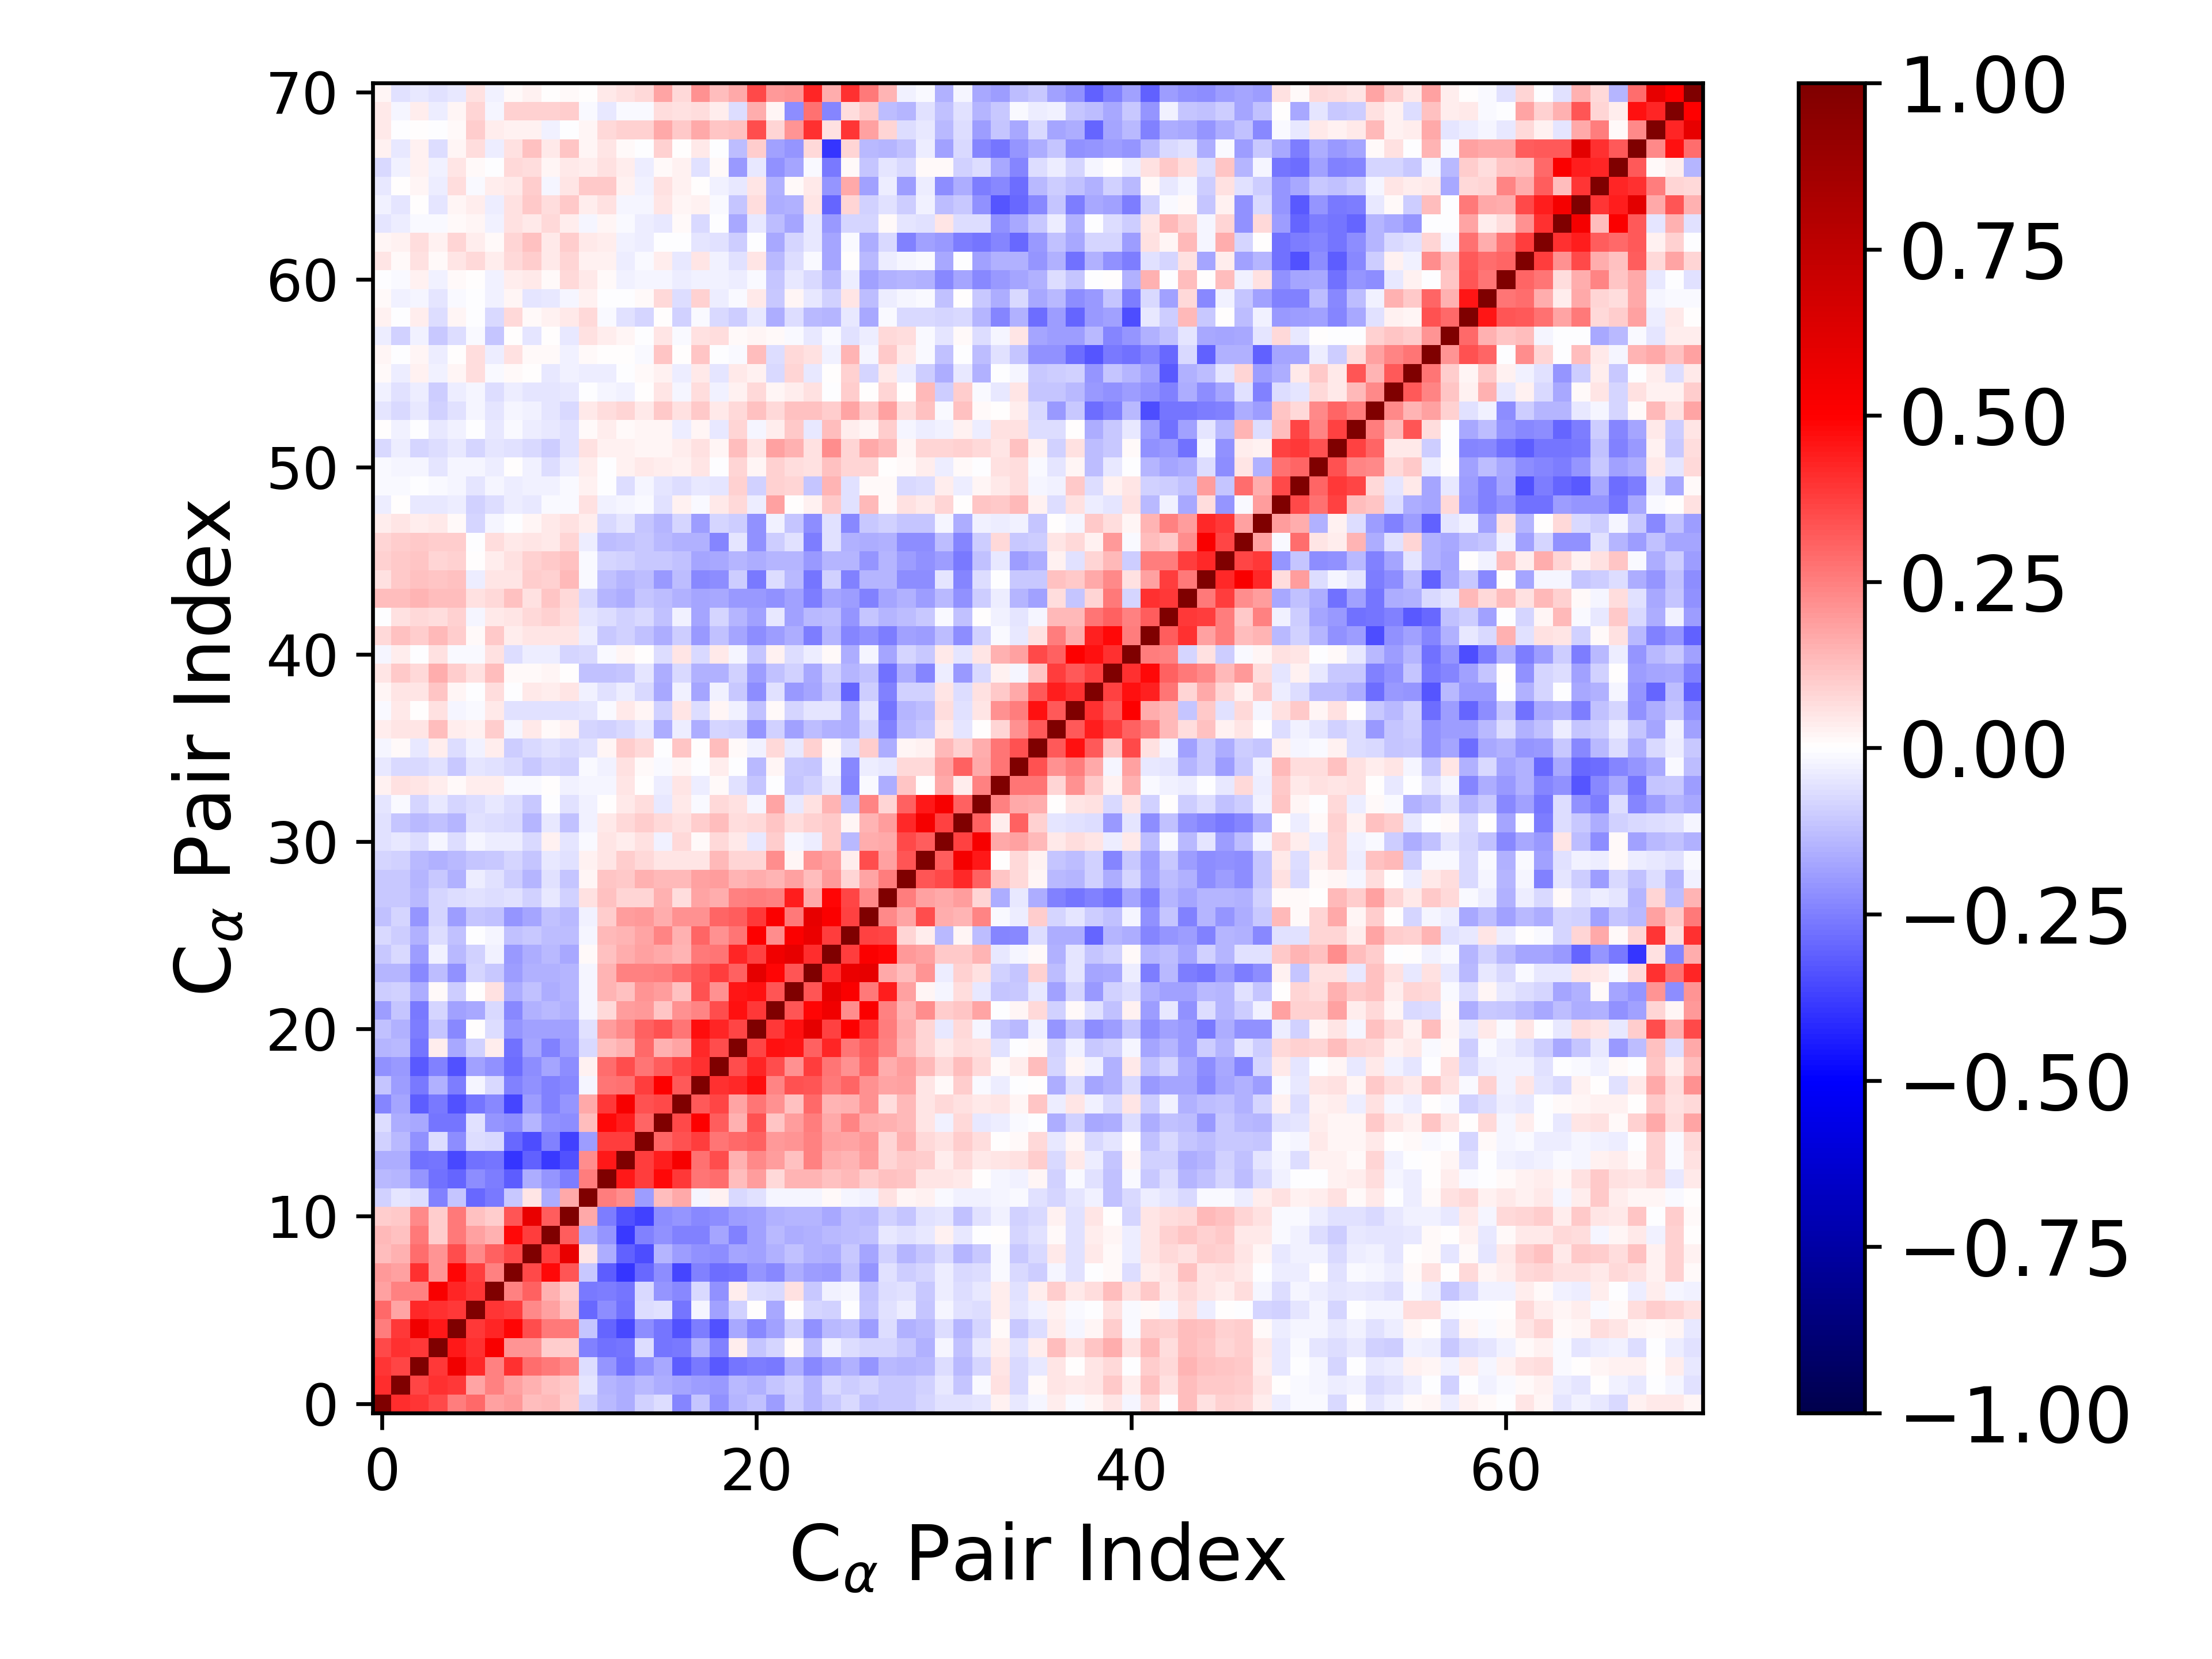

Values plotted in this chart, from the file beside it:
1.000000000000000000e+00, 4.097819693922847284e-01, 3.968388392950271681e-01, 3.549185576627567063e-01, 2.514673449066496813e-01, 2.920515884311787880e-01, 1.811073137926418331e-01, 2.004690198189593431e-01, 1.266920919343157426e-01, 1.355568675772036991e-01, 9.909400649766525460e-02, -8.600340847086158924e-02, -1.388939278719309167e-01, -1.579805541567065874e-01, -8.856262130449751857e-02, -6.835994325077494882e-02, -2.383477746288807375e-01, -1.103285364893190901e-01, -2.137255352355704463e-01, -1.434560682752449856e-01, -1.242421206249615245e-01, -1.923299015728411610e-01, -9.589959561601743565e-02, -1.469668146131256625e-01
4.097819693922847284e-01, 1.000000000000000000e+00, 3.633651639730747229e-01, 4.061370493391481817e-01, 3.864821258135848203e-01, 1.744521445391670755e-01, 2.459883016797723976e-01, 1.824692695938870957e-01, 1.547852716568584308e-01, 1.214707778991314102e-01, 1.066185220851202653e-01, -4.927286360796339498e-02, -1.425854690320858265e-01, -1.576495142782479708e-01, -1.342319458306411029e-01, -1.611188384845130828e-01, -1.741287080438959634e-01, -1.902172710495981245e-01, -1.959983827186993210e-01, -1.377711179934557328e-01, -1.543146580258250578e-01, -1.108613581931321562e-01, -8.890691961332317095e-02, -1.409020910191318421e-01
3.968388392950271681e-01, 3.633651639730747229e-01, 1.000000000000000000e+00, 3.886229672259819412e-01, 5.512610569499485358e-01, 4.154371226227094316e-01, 2.470344423620164376e-01, 4.030945662484222702e-01, 2.885390240619280511e-01, 2.586210912252971950e-01, 2.323240327671019234e-01, -6.838324671567021229e-02, -2.045887501012319254e-01, -2.779399593556568515e-01, -2.110931547834980770e-01, -1.663964216948908559e-01, -3.131772327246294951e-01, -2.646497502135172208e-01, -3.279724161879192246e-01, -2.669926686606239885e-01, -2.533914623867405402e-01, -2.596122167092321797e-01, -1.631711649911938566e-01, -2.318137938867435854e-01
3.549185576627567063e-01, 4.061370493391481817e-01, 3.886229672259819412e-01, 1.000000000000000000e+00, 4.476413162773526522e-01, 4.028134231885077687e-01, 5.168295336516746108e-01, 2.032289855625509234e-01, 2.095117766647437707e-01, 9.710339712440663185e-02, 9.547678421905973767e-02, -2.493449422839787710e-01, -2.793182904346625528e-01, -2.713325828010910157e-01, -6.987390665156462122e-02, -2.732183952147300698e-01, -2.606322608238481053e-01, -1.524959433126882313e-01, -2.447497457727445813e-01, 3.553224755495829751e-02, -1.129528920276805237e-01, -8.066490005237304806e-02, 1.558358702855433021e-02, -1.257698348604530947e-01
2.514673449066496813e-01, 3.864821258135848203e-01, 5.512610569499485358e-01, 4.476413162773526522e-01, 1.000000000000000000e+00, 3.891738688260650281e-01, 4.266626152466847510e-01, 4.913590410368859351e-01, 3.455153535809081244e-01, 2.648759535792388764e-01, 2.648002895835869230e-01, -1.154251013901431422e-01, -2.969420874385867992e-01, -3.542569992022505665e-01, -2.221688333453284425e-01, -2.689202845647050144e-01, -3.386438272747915867e-01, -2.555736601556565235e-01, -3.408152759749494276e-01, -1.692364234331934780e-01, -2.285969553169479584e-01, -1.872142499319826847e-01, -9.974522092347742896e-02, -2.118555138264228699e-01
2.920515884311787880e-01, 1.744521445391670755e-01, 4.154371226227094316e-01, 4.028134231885077687e-01, 3.891738688260650281e-01, 1.000000000000000000e+00, 3.967938245873049441e-01, 3.806773404282806084e-01, 2.318263750602658768e-01, 1.818554796765965431e-01, 1.210414883433190841e-01, -2.903118986373474097e-01, -2.264183625279826972e-01, -2.743735046971774172e-01, -6.453274548992987691e-02, -5.985908461657416663e-02, -2.718507418160349132e-01, -1.803279863942875566e-02, -1.815552427335477004e-01, -8.736200719848935536e-02, 5.212423410980398901e-03, -1.696338400121318868e-01, 6.316829737450969581e-03, -8.032070138514285640e-02
1.811073137926418331e-01, 2.459883016797723976e-01, 2.470344423620164376e-01, 5.168295336516746108e-01, 4.266626152466847510e-01, 3.967938245873049441e-01, 1.000000000000000000e+00, 2.463318882130363097e-01, 3.113406896340363272e-01, 1.484623027709030263e-01, 9.663082011720763864e-02, -2.605064230369945055e-01, -2.566048712845347968e-01, -2.723561776794859446e-01, -7.069379075161991155e-02, -2.054554553493468383e-01, -2.341502585674313797e-01, -7.616708301646381296e-02, -2.183082134871293101e-01, 3.749276357690616707e-02, -6.920800269296506491e-02, -7.106294167406278228e-02, 5.986762888450776476e-02, -1.032325910490569376e-01
2.004690198189593431e-01, 1.824692695938870957e-01, 4.030945662484222702e-01, 2.032289855625509234e-01, 4.913590410368859351e-01, 3.806773404282806084e-01, 2.463318882130363097e-01, 1.000000000000000000e+00, 3.586228484707607578e-01, 4.819119828758035573e-01, 3.322222735941854355e-01, -1.064830999911612758e-01, -3.184834618819573637e-01, -3.949460488847049700e-01, -2.896132267788769088e-01, -2.210742372353242391e-01, -3.639145816882484175e-01, -2.428743969127097058e-01, -2.876995147509132100e-01, -2.792838635972672012e-01, -2.053011851456218173e-01, -2.301182916253949051e-01, -1.584526685664245371e-01, -1.942707819941615621e-01
1.266920919343157426e-01, 1.547852716568584308e-01, 2.885390240619280511e-01, 2.095117766647437707e-01, 3.455153535809081244e-01, 2.318263750602658768e-01, 3.113406896340363272e-01, 3.586228484707607578e-01, 1.000000000000000000e+00, 3.823228239062894107e-01, 5.799154389704817003e-01, 5.368316321320778378e-02, -1.603692094366780396e-01, -3.054457076165845164e-01, -3.505978633848513826e-01, -1.416887101833112228e-01, -1.939820735512403360e-01, -2.113636321648896810e-01, -2.247477292802853577e-01, -1.778578699091632465e-01, -1.838291565652603043e-01, -1.523884260317965311e-01, -1.182442005837501808e-01, -1.498409956498150675e-01
1.355568675772036991e-01, 1.214707778991314102e-01, 2.586210912252971950e-01, 9.710339712440663185e-02, 2.648759535792388764e-01, 1.818554796765965431e-01, 1.484623027709030263e-01, 4.819119828758035573e-01, 3.823228239062894107e-01, 1.000000000000000000e+00, 3.190229873456977283e-01, -1.584491744412639680e-01, -2.031990420434434119e-01, -3.851416599991806522e-01, -2.478497185901879785e-01, -2.135802498525305737e-01, -2.431730458698873332e-01, -2.498076002140986185e-01, -1.787662606141846022e-01, -2.476156425403188421e-01, -1.865344200272579522e-01, -1.376328333297450468e-01, -1.604196616407811693e-01, -1.548556177010554369e-01
9.909400649766525460e-02, 1.066185220851202653e-01, 2.323240327671019234e-01, 9.547678421905973767e-02, 2.648002895835869230e-01, 1.210414883433190841e-01, 9.663082011720763864e-02, 3.322222735941854355e-01, 5.799154389704817003e-01, 3.190229873456977283e-01, 1.000000000000000000e+00, 1.680051022477671296e-01, -2.539087546054975553e-01, -3.380674266309104947e-01, -3.677086044777627127e-01, -2.249579170067678990e-01, -2.041294955321683313e-01, -2.283825755040582994e-01, -2.246944336020611777e-01, -1.882578297730379546e-01, -1.841249592285992276e-01, -1.517593962357157711e-01, -1.425499501775914502e-01, -1.441004957229470307e-01
-8.600340847086158924e-02, -4.927286360796339498e-02, -6.838324671567021229e-02, -2.493449422839787710e-01, -1.154251013901431422e-01, -2.903118986373474097e-01, -2.605064230369945055e-01, -1.064830999911612758e-01, 5.368316321320778378e-02, -1.584491744412639680e-01, 1.680051022477671296e-01, 1.000000000000000000e+00, 2.524445267847074681e-01, 2.251187275440420243e-01, -1.880978071610588664e-01, 1.319895169961105563e-01, 1.707288136941881862e-01, -1.593772628348285800e-02, 2.620192857140502679e-02, -7.642685513827690569e-02, -5.785392375349823063e-02, -2.170651391443373726e-02, -1.638383962661950355e-02, -1.923615902547849352e-02
-1.388939278719309167e-01, -1.425854690320858265e-01, -2.045887501012319254e-01, -2.793182904346625528e-01, -2.969420874385867992e-01, -2.264183625279826972e-01, -2.566048712845347968e-01, -3.184834618819573637e-01, -1.603692094366780396e-01, -2.031990420434434119e-01, -2.539087546054975553e-01, 2.524445267847074681e-01, 1.000000000000000000e+00, 4.484455371714498040e-01, 3.823836006440546886e-01, 4.839191520875351094e-01, 3.872691931185703318e-01, 2.729102632244550519e-01, 2.835465720022754543e-01, 1.310952212980762699e-01, 1.884860017366734586e-01, 7.644990228188203174e-02, 1.441654499535002798e-01, 1.448397891194855014e-01
-1.579805541567065874e-01, -1.576495142782479708e-01, -2.779399593556568515e-01, -2.713325828010910157e-01, -3.542569992022505665e-01, -2.743735046971774172e-01, -2.723561776794859446e-01, -3.949460488847049700e-01, -3.054457076165845164e-01, -3.851416599991806522e-01, -3.380674266309104947e-01, 2.251187275440420243e-01, 4.484455371714498040e-01, 1.000000000000000000e+00, 3.822023910680915071e-01, 4.424852587748447919e-01, 5.265751766948476575e-01, 2.770889569421892684e-01, 3.455018048084437798e-01, 1.522071992623319769e-01, 2.322099568247151247e-01, 1.877996272383327114e-01, 1.229364136593968232e-01, 2.435612209336133482e-01
-8.856262130449751857e-02, -1.342319458306411029e-01, -2.110931547834980770e-01, -6.987390665156462122e-02, -2.221688333453284425e-01, -6.453274548992987691e-02, -7.069379075161991155e-02, -2.896132267788769088e-01, -3.505978633848513826e-01, -2.478497185901879785e-01, -3.677086044777627127e-01, -1.880978071610588664e-01, 3.823836006440546886e-01, 3.822023910680915071e-01, 1.000000000000000000e+00, 2.996845335492093754e-01, 3.371980306394259386e-01, 3.793572970909232511e-01, 2.726256720541917478e-01, 2.934986755604384046e-01, 3.051493695308333809e-01, 1.970801021368747685e-01, 2.038236073013146021e-01, 2.472775263510369748e-01
-6.835994325077494882e-02, -1.611188384845130828e-01, -1.663964216948908559e-01, -2.732183952147300698e-01, -2.689202845647050144e-01, -5.985908461657416663e-02, -2.054554553493468383e-01, -2.210742372353242391e-01, -1.416887101833112228e-01, -2.135802498525305737e-01, -2.249579170067678990e-01, 1.319895169961105563e-01, 4.839191520875351094e-01, 4.424852587748447919e-01, 2.996845335492093754e-01, 1.000000000000000000e+00, 3.579401515705128434e-01, 5.001920552168993561e-01, 3.193772928614527218e-01, 1.523754557132951937e-01, 3.429570377724067143e-01, 1.143881769893095035e-01, 1.894873324459367125e-01, 2.500012586626018662e-01
-2.383477746288807375e-01, -1.741287080438959634e-01, -3.131772327246294951e-01, -2.606322608238481053e-01, -3.386438272747915867e-01, -2.718507418160349132e-01, -2.341502585674313797e-01, -3.639145816882484175e-01, -1.939820735512403360e-01, -2.431730458698873332e-01, -2.041294955321683313e-01, 1.707288136941881862e-01, 3.872691931185703318e-01, 5.265751766948476575e-01, 3.371980306394259386e-01, 3.579401515705128434e-01, 1.000000000000000000e+00, 3.251498244506980106e-01, 3.637603783853558537e-01, 1.736441769511174460e-01, 2.666579147323199783e-01, 2.181041096394951140e-01, 1.215787782712231951e-01, 2.967637355735579519e-01
-1.103285364893190901e-01, -1.902172710495981245e-01, -2.646497502135172208e-01, -1.524959433126882313e-01, -2.555736601556565235e-01, -1.803279863942875566e-02, -7.616708301646381296e-02, -2.428743969127097058e-01, -2.113636321648896810e-01, -2.498076002140986185e-01, -2.283825755040582994e-01, -1.593772628348285800e-02, 2.729102632244550519e-01, 2.770889569421892684e-01, 3.793572970909232511e-01, 5.001920552168993561e-01, 3.251498244506980106e-01, 1.000000000000000000e+00, 4.032185916860017705e-01, 4.199304683168254559e-01, 4.690844835392259937e-01, 2.398734542302199679e-01, 3.370604972167397517e-01, 3.308220585255871593e-01
-2.137255352355704463e-01, -1.959983827186993210e-01, -3.279724161879192246e-01, -2.447497457727445813e-01, -3.408152759749494276e-01, -1.815552427335477004e-01, -2.183082134871293101e-01, -2.876995147509132100e-01, -2.247477292802853577e-01, -1.787662606141846022e-01, -2.246944336020611777e-01, 2.620192857140502679e-02, 2.835465720022754543e-01, 3.455018048084437798e-01, 2.726256720541917478e-01, 3.193772928614527218e-01, 3.637603783853558537e-01, 4.032185916860017705e-01, 1.000000000000000000e+00, 3.453796003508919910e-01, 4.241738187188965337e-01, 3.445388297688363743e-01, 2.174701774997710169e-01, 3.811464199295149236e-01
-1.434560682752449856e-01, -1.377711179934557328e-01, -2.669926686606239885e-01, 3.553224755495829751e-02, -1.692364234331934780e-01, -8.736200719848935536e-02, 3.749276357690616707e-02, -2.792838635972672012e-01, -1.778578699091632465e-01, -2.476156425403188421e-01, -1.882578297730379546e-01, -7.642685513827690569e-02, 1.310952212980762699e-01, 1.522071992623319769e-01, 2.934986755604384046e-01, 1.523754557132951937e-01, 1.736441769511174460e-01, 4.199304683168254559e-01, 3.453796003508919910e-01, 1.000000000000000000e+00, 3.658693719744220418e-01, 4.646970036050821484e-01, 4.574071282949939699e-01, 3.056423889693167251e-01
-1.242421206249615245e-01, -1.543146580258250578e-01, -2.533914623867405402e-01, -1.129528920276805237e-01, -2.285969553169479584e-01, 5.212423410980398901e-03, -6.920800269296506491e-02, -2.053011851456218173e-01, -1.838291565652603043e-01, -1.865344200272579522e-01, -1.841249592285992276e-01, -5.785392375349823063e-02, 1.884860017366734586e-01, 2.322099568247151247e-01, 3.051493695308333809e-01, 3.429570377724067143e-01, 2.666579147323199783e-01, 4.690844835392259937e-01, 4.241738187188965337e-01, 3.658693719744220418e-01, 1.000000000000000000e+00, 3.862634599034489025e-01, 4.629362120172965667e-01, 5.942195497813022032e-01
-1.923299015728411610e-01, -1.108613581931321562e-01, -2.596122167092321797e-01, -8.066490005237304806e-02, -1.872142499319826847e-01, -1.696338400121318868e-01, -7.106294167406278228e-02, -2.301182916253949051e-01, -1.523884260317965311e-01, -1.376328333297450468e-01, -1.517593962357157711e-01, -2.170651391443373726e-02, 7.644990228188203174e-02, 1.877996272383327114e-01, 1.970801021368747685e-01, 1.143881769893095035e-01, 2.181041096394951140e-01, 2.398734542302199679e-01, 3.445388297688363743e-01, 4.646970036050821484e-01, 3.862634599034489025e-01, 1.000000000000000000e+00, 3.311174396462164826e-01, 4.876555735405207481e-01
-9.589959561601743565e-02, -8.890691961332317095e-02, -1.631711649911938566e-01, 1.558358702855433021e-02, -9.974522092347742896e-02, 6.316829737450969581e-03, 5.986762888450776476e-02, -1.584526685664245371e-01, -1.182442005837501808e-01, -1.604196616407811693e-01, -1.425499501775914502e-01, -1.638383962661950355e-02, 1.441654499535002798e-01, 1.229364136593968232e-01, 2.038236073013146021e-01, 1.894873324459367125e-01, 1.215787782712231951e-01, 3.370604972167397517e-01, 2.174701774997710169e-01, 4.574071282949939699e-01, 4.629362120172965667e-01, 3.311174396462164826e-01, 1.000000000000000000e+00, 3.335108768835944315e-01
-1.469668146131256625e-01, -1.409020910191318421e-01, -2.318137938867435854e-01, -1.257698348604530947e-01, -2.118555138264228699e-01, -8.032070138514285640e-02, -1.032325910490569376e-01, -1.942707819941615621e-01, -1.498409956498150675e-01, -1.548556177010554369e-01, -1.441004957229470307e-01, -1.923615902547849352e-02, 1.448397891194855014e-01, 2.435612209336133482e-01, 2.472775263510369748e-01, 2.500012586626018662e-01, 2.967637355735579519e-01, 3.308220585255871593e-01, 3.811464199295149236e-01, 3.056423889693167251e-01, 5.942195497813022032e-01, 4.876555735405207481e-01, 3.335108768835944315e-01, 1.000000000000000000e+00
-1.074799456420904714e-01, -7.593097594481182377e-02, -1.920207883154918527e-01, -2.864586503676200963e-02, -1.376164549524616920e-01, -8.854343538919230705e-02, -2.725987134684533519e-02, -1.977401362757433001e-01, -1.603579889412999060e-01, -1.396380394239611356e-01, -1.644659705206831801e-01, 1.108032945519343490e-02, 1.223963046769643986e-01, 1.609942302869423192e-01, 1.826266772741818034e-01, 1.700149922203543773e-01, 1.436948862100364266e-01, 2.592279066708277901e-01, 2.669192972179929568e-01, 4.276908845594974973e-01, 3.714395606750106049e-01, 5.487599627706769567e-01, 5.869181541131579527e-01, 4.067429584283092092e-01
-7.380337206342142686e-02, -9.866298521263264232e-02, -1.504448720241338411e-01, -6.823470698248558508e-02, -1.213990906700532085e-01, -6.635718255599784045e-03, -1.570852080700389092e-02, -1.229971456906655686e-01, -1.025392192874869518e-01, -1.325983778583386674e-01, -1.300734132730338166e-01, -1.644465668158276786e-02, 1.337776992233899176e-01, 1.470102284759317590e-01, 1.791304319292073288e-01, 2.420188151448120217e-01, 1.508874888265656355e-01, 2.981634210123897399e-01, 2.168258343267996935e-01, 2.730980480506230434e-01, 5.050766712435391659e-01, 2.240162296241092477e-01, 5.102707210006135474e-01, 5.730966839763484977e-01
-1.211594256477865478e-01, -8.477338446885823720e-02, -2.107287951886984978e-01, -8.214882268994196102e-02, -1.889189423768949105e-01, -1.118836442986795021e-01, -1.175399335576081533e-01, -2.107580814655974355e-01, -1.751658035025738247e-01, -1.242752509623299972e-01, -1.334869083633850040e-01, -2.740830165837258858e-02, 9.438660922728112079e-02, 1.875236290191774069e-01, 2.008594591895030701e-01, 1.565526567494301968e-01, 2.136145319280139676e-01, 2.160017583363036398e-01, 3.029709849860628967e-01, 3.143324018213606297e-01, 3.863961544434115769e-01, 5.142010170462525398e-01, 2.650827074110738701e-01, 5.867059056510202097e-01
-1.039286423762553757e-01, -1.091353405271824339e-01, -1.377543897462765177e-01, -8.243517772638533914e-02, -6.852825358696140734e-02, -5.528894837574005461e-02, -6.441138304728610819e-02, -5.492791641945992537e-02, -8.862868105914462058e-02, -3.943624311855287862e-02, -9.063694398888719195e-02, 5.833530188320951160e-02, 1.229708988033177824e-01, 8.397444156993899567e-02, 7.876868227193782601e-02, 1.530139058995613199e-01, 6.311168045867550369e-02, 1.786592103409818388e-01, 1.640026567615386344e-01, 2.478991307866316440e-01, 2.575997737014932287e-01, 2.462884696170935250e-01, 4.438475587152260760e-01, 1.682081617789845385e-01
-1.050996040384899050e-01, -1.058769129175736318e-01, -1.446780622299868035e-01, -1.055306400452863808e-01, -1.484663627326938962e-01, -3.630133959803913402e-02, -5.486333793510923124e-02, -9.806530050136279264e-02, -1.447779824783554936e-01, -5.830858364738385896e-02, -1.156206337526883704e-01, 1.820785716317381911e-02, 1.166906098597896013e-01, 1.089962005625511599e-01, 1.492198151114814408e-01, 1.373970410619970994e-01, 1.346403929084606099e-01, 1.804228470346901370e-01, 1.892966529954885624e-01, 1.455341862187203850e-01, 1.596950207996928051e-01, 1.438265018057518219e-01, 1.800444592846011382e-01, 1.281189297524928383e-01
-7.942043279464926220e-02, -8.754441988042400979e-02, -1.343092335214191024e-01, -1.549909462878643063e-01, -1.370380798623008767e-01, -1.099906521905505280e-01, -1.073042104362726124e-01, -8.247672120470511681e-02, -1.152599458945420541e-01, -4.659200641721248509e-02, -5.722257637225072746e-02, 2.926594885755557512e-02, 4.733763347502085994e-02, 9.885251435726846725e-02, 7.615052500726014750e-02, 5.081269525269732634e-02, 5.032500018874183634e-02, 4.992212524299334542e-02, 1.372214610039957094e-01, 7.883112344665452187e-02, 8.138981047150309345e-02, 2.251250745972596667e-01, 1.585835695666880027e-02, 2.086158078025980300e-01
-5.963074721512352794e-02, -4.184081484822159414e-02, -6.653670729045253751e-02, -1.909093085883145288e-02, -6.876588970625882591e-02, -1.959061868141042870e-02, -3.751971276204530553e-02, -3.578287770203573276e-02, -7.476236497154373217e-02, 2.765191638246974198e-02, -5.412857797706187996e-02, -1.107265642311136729e-02, 4.752282942618501344e-02, 3.832302726069191506e-02, 5.864751281714312980e-02, -2.667092437468389712e-02, 7.230977921310650924e-02, 1.352538792362252898e-02, 7.200405763459274966e-02, 4.555917844240159331e-02, -4.366561831407400618e-02, 9.944697431579108127e-02, -1.641432426433763955e-02, -3.125033568086025421e-02
-6.011489369670620225e-02, -1.138585946778182117e-01, -1.378703141776898844e-01, -1.179901769004227385e-01, -1.472222999057749282e-01, -5.976862091502510577e-02, -6.923122600073530752e-02, -7.701470094402158850e-02, -1.414320596788210260e-01, -4.078792600173122840e-02, -1.241994736170390912e-01, -3.062243289143865357e-02, 4.549102839664426190e-02, 7.037536177060024767e-02, 9.799824421326297497e-02, 7.462512956394178054e-02, 5.710920010262816870e-02, 1.005118891591363223e-01, 1.258915432366979059e-01, 6.660791280900629774e-02, 7.159414399469596346e-02, 1.119111419428032855e-01, 6.754715064605333608e-02, 9.331538475721261328e-02
-5.316559751141255313e-02, -1.304076188357357509e-02, -7.975516660842478511e-02, -4.569016257463415914e-02, -8.008125318827537253e-02, -6.719609856745924203e-02, -3.946412232283774690e-02, -6.414194625246881498e-02, -1.019895144367580636e-01, -7.652542795121724563e-03, -6.067980571725185845e-02, -2.748494169767431994e-02, 6.847189610778191748e-04, 4.308096927376437596e-02, 6.712503791299072320e-02, -4.283937927924486022e-02, 4.634804261570706074e-02, -1.248530627985678862e-02, 7.084233248456237031e-02, 5.772749082729283776e-02, -2.164010951510395714e-02, 1.745456066114915716e-01, -4.602281145570969595e-02, 5.581616292037881732e-02
3.011429325700769669e-02, 5.553945571959213040e-02, 5.011401153451409962e-02, 3.584473364841320869e-02, 1.296277275702395829e-02, 3.435736156790048651e-02, 3.213742547546871720e-02, -1.202982998030596891e-02, -9.313288780856486537e-03, 7.057467358419119464e-03, -2.555075434710882623e-02, -2.197534001257928429e-02, -2.139000403342450340e-02, 5.369668668067696660e-02, 4.607803357503015632e-03, -3.208885574205367491e-02, 5.110970812259987839e-02, -3.436973321451321922e-02, 1.132992211203541488e-02, -6.044540701805820732e-02, -1.148791516629234094e-01, -6.171601819087557846e-03, -1.162982074776138380e-01, -8.811906101011597603e-02
-4.255475975461734534e-02, -7.401850996314275621e-02, -7.522119238808024078e-02, -6.168718952733606709e-02, -1.081919011681915371e-01, -5.033677755977529478e-02, -5.805235680206113219e-02, -7.784103480435142219e-02, -1.072218706461091076e-01, -7.930718919922953580e-02, -9.327362963865881706e-02, -8.270230962637119265e-03, -2.833082452244659391e-02, 6.248680117980430493e-02, 1.358731246496176076e-02, -1.231865508763768484e-02, 1.765324112182209068e-02, -3.863464086722204118e-03, 3.626626041447782167e-02, -6.032695680210407342e-03, -1.399793840353157348e-01, 1.681825190615256899e-02, -1.061091568637978627e-01, -1.131781869689347381e-01
-1.754218491805617161e-02, 1.263798111209587724e-02, -4.469185023409266710e-02, 3.377971560781724281e-02, -6.894832307232637292e-02, -2.924535718737770670e-02, 3.363543964511579026e-02, -1.006582713037214444e-01, -7.326953378495403013e-02, -5.486476580401872249e-02, -7.036254866698768429e-02, -5.822062265279544235e-02, 2.268776284625931283e-02, 9.513324425897320968e-02, 7.378125496883092271e-02, -2.653848105586806977e-03, 1.123756276688397532e-01, 6.893317316656327395e-03, 1.297122198074994737e-01, 1.369291605618904936e-02, -2.457168401447436604e-02, 7.604332963812035495e-02, -4.655257256755004902e-02, 8.604255044079955894e-02
3.864524431854265973e-02, 5.366772292732282373e-02, 5.243911471070502456e-02, 1.285971889915563660e-01, 3.334375087034947838e-02, 2.867969413388361810e-02, 9.798405290547587687e-02, -2.008156414774591239e-02, 4.424870509466072993e-02, 1.496795953639786479e-02, 2.411538715924120557e-02, -8.471253266667924664e-02, -8.832458910516294281e-02, -7.079565363486038654e-02, -4.441424747340881607e-02, -1.599691121438487074e-01, -3.815664726193761930e-02, -1.589691252694458712e-01, -7.928936330342420402e-02, -9.126715353701150835e-02, -2.101034257536074645e-01, -8.970168638821901519e-02, -1.871855809869345799e-01, -1.295823738561434624e-01
-1.047596759643285892e-02, 3.973007124268215090e-02, 4.094960295954474389e-03, 5.793661529495498785e-02, -1.821963115696828214e-02, -1.030326282240263437e-02, 4.125792373401576674e-02, -5.994511033405617445e-02, -5.504227095504816286e-02, -5.972605016029316344e-02, -5.524958542088617003e-02, -4.720770281156499298e-02, -1.299768574420298931e-02, 4.545478401831953147e-02, 1.940302733624874043e-02, -8.653524234216224131e-02, 4.915898082211404840e-02, -6.836589201995368903e-02, 2.013151615891300983e-02, -2.411787986266478861e-02, -1.200391612729943130e-01, 1.082354064613704273e-02, -7.858904441835928845e-02, -4.935711672161004898e-02
1.650874482205132512e-02, 5.211649511243186123e-02, 4.797697687105451775e-02, 1.113139286374272285e-01, 2.276547615815870465e-02, -6.007119755605045547e-03, 6.728830789201342699e-02, -1.979955586156885439e-03, 4.290818049631683201e-02, 3.201990268370993181e-02, 5.047063553546542181e-02, -2.975244579325054747e-02, -5.963067065891031193e-02, -3.136086848739950278e-02, -7.769745132098823670e-02, -1.642527039185484039e-01, -2.816399055549660690e-02, -1.752946585559890247e-01, -3.082207843362872943e-02, -1.070604639167478112e-01, -2.243528775825556210e-01, -5.774510183920446293e-02, -2.007187343545556446e-01, -1.755022067406147579e-01
5.273977096238063877e-02, 1.048733304471477917e-01, 7.752748314931785789e-02, 1.617427824513176238e-01, 9.940835906241148046e-02, 5.553280057901459343e-02, 1.309010737048791062e-01, 7.830929527580784977e-03, 1.561760554622867829e-02, 2.021563481281141855e-02, 6.154846430403974888e-03, -1.204917200357018409e-01, -1.186358122406176302e-01, -1.108856540589624323e-01, -5.061913181088156105e-02, -1.582592985756496595e-01, -7.263740523300203644e-02, -1.561154721648189136e-01, -1.535512978095899539e-01, -8.897238757833419998e-02, -1.897044723607168304e-01, -1.180275166610706417e-01, -9.224468884737579977e-02, -1.699922572409026944e-01
-1.983446062461532641e-02, 3.299794290696228538e-02, -3.860365824390780617e-03, 6.082299684320206790e-02, -1.170106967503111231e-02, -9.477216974177526954e-03, 5.528707850953605563e-02, -6.405737057315130656e-02, -3.529736653086774228e-02, -3.319510471984353506e-02, -8.190769055980172408e-02, -7.367901828768078087e-02, -1.283635146631527911e-02, 2.151881371474710994e-02, 4.888479559152041770e-03, -6.777611974692208940e-02, 5.221914540465524140e-02, -7.602947045799915426e-02, 4.508699977639005207e-02, -2.128271223912995766e-02, -1.129359543548321965e-01, 2.913550257984443004e-02, -6.740825816883880273e-02, -3.761731959577435669e-02
7.499325943573580122e-02, 1.239871078190667858e-01, 9.407960130294151790e-02, 1.399948828659307032e-01, 9.849881877996699564e-02, 1.466483519854979226e-02, 1.042656842653331833e-01, 3.423904824292589577e-02, 5.354206685284459283e-02, 5.086066440952095868e-02, 5.237872937501010517e-02, -3.789363887076827031e-02, -1.017376783240120514e-01, -9.272148607557766098e-02, -1.178478088220034636e-01, -1.595457332051809507e-01, -9.720140297172949473e-02, -1.969117722727493913e-01, -1.211026806178773785e-01, -1.778169783724323771e-01, -2.235935736169229193e-01, -1.892636094248269785e-01, -1.587721320164618144e-01, -2.504497310647628705e-01
-7.081340930436016631e-03, 5.494457422269757169e-02, 7.215060543070138388e-02, 6.648790403099050228e-02, 8.973954098860600914e-02, -2.323763700459010803e-02, 4.236714570218919756e-02, 4.780871739218903876e-02, 7.474710786542672347e-02, 8.843208784462620875e-02, 6.512338910378520640e-02, -4.777251548401622444e-02, -6.693657783001608075e-02, -8.709894224478730018e-02, -7.754729428133164126e-02, -1.235494058663267058e-01, -2.874267384107384929e-02, -1.773392679534441796e-01, -8.328075837425608086e-02, -1.436849267730400947e-01, -1.804920094610336645e-01, -4.013720588788449034e-02, -1.810898647418528462e-01, -1.380934595852491842e-01
1.295856909684461600e-01, 1.296752018879566426e-01, 1.483104057068933002e-01, 1.251827203943251532e-01, 1.300332385103741828e-01, 5.630687966973569464e-02, 7.553963939903339531e-02, 1.205489073501650882e-01, 6.247060509100471615e-02, 1.171019300163567423e-01, 7.587626231117497455e-02, -7.471463677736733811e-02, -1.434308566661678941e-01, -1.618213548471857943e-01, -1.136373948582661414e-01, -1.293125227112772169e-01, -1.523014792397373862e-01, -1.742967537477889406e-01, -1.680999517696531165e-01, -2.026919343201813439e-01, -2.028233830842652574e-01, -2.172588023986879446e-01, -1.817975973474820761e-01, -2.552302745263126948e-01
6.032620683530779543e-02, 1.058067875875848551e-01, 1.202186028407228463e-01, 1.117995911369671913e-01, 1.204276003442912996e-01, -3.254042090546533511e-02, 4.974990484046779710e-02, 5.308351754578229109e-02, 9.503262953152512293e-02, 9.059408347359416969e-02, 1.399036511584839382e-01, -1.395965260057656886e-02, -1.248010136745530130e-01, -1.437517139834389446e-01, -1.283146735210181355e-01, -2.002719471572463605e-01, -1.322319191387145987e-01, -2.269440738059488871e-01, -2.216878993811691734e-01, -9.416762083709590003e-02, -2.602254086815700695e-01, -6.318086178807114095e-02, -1.368909516067943755e-01, -2.675667810195556107e-01
9.345355330620311318e-02, 1.093020244138565161e-01, 1.122445678284677562e-01, 7.902297892187079564e-02, 9.220304836904949508e-02, 2.731772134877905652e-03, 3.487939401366231540e-02, 5.825811455221589774e-02, 9.216426484192775936e-02, 1.060198513375762847e-01, 1.174066338103692958e-01, -1.085096758774353742e-02, -8.161511004570419503e-02, -8.849126494767110829e-02, -1.084746955887122832e-01, -1.049151662281725544e-01, -1.193458898512421429e-01, -1.736568185665391950e-01, -1.690067500189338101e-01, -1.412772997287232712e-01, -1.626124775516283871e-01, -1.454851061398139966e-01, -1.420407012880672559e-01, -2.030966733808370617e-01
8.049096387652254769e-02, 9.522821742357052976e-02, 1.093396104317439776e-01, 9.851512155663878778e-02, 9.931416682390753481e-02, -5.029014255008994877e-03, 6.697850536061079885e-02, 4.160199271182456193e-02, 5.057629145263258658e-02, 4.207669326665519627e-02, 8.068455428394281925e-02, -3.682990412802005648e-02, -1.321821978255018071e-01, -1.243802694754961718e-01, -1.043861252720291316e-01, -1.358667509591298395e-01, -1.502280488718517604e-01, -1.489958745304718335e-01, -2.371017057683254270e-01, -4.873715466075254771e-02, -2.130523512071104131e-01, -9.439920494730975886e-02, -5.554447245846783759e-02, -2.513200266115003800e-01
3.579398672119941949e-02, 5.063043320396248825e-02, 3.266919409790847856e-02, 4.604637437883632445e-02, 1.559749125846458459e-02, -8.131202809122149711e-02, -2.212684926811051347e-02, -1.946325167447454662e-04, 2.333213063211127258e-02, 4.220857497936795349e-02, 6.140493110598149035e-02, 3.145943778725809187e-02, -7.059004388495136728e-02, -5.303759122789212382e-02, -1.116515003570770215e-01, -1.431377785566967098e-01, -8.388725415802918139e-02, -1.896085397088752844e-01, -8.479558076217655338e-02, -1.004094265876612352e-01, -2.141469052955785324e-01, -3.021624294969469174e-02, -1.127140909780447869e-01, -2.208256295707232419e-01
-3.871689479770907411e-02, 9.471830961022032229e-04, -4.662036978075353999e-02, -3.932557997173509456e-02, -3.566020906087581654e-02, -8.694176001803778642e-02, -6.408139628140809008e-02, -3.543838757556693614e-02, -4.667442746233790157e-02, -1.221357731939782566e-02, -1.381207263418369850e-02, 5.770419758352349909e-02, -2.772800449544884568e-02, -1.897355449785190565e-02, -1.127455036818785818e-02, -5.636382159402233277e-02, 2.836734492509812577e-02, -9.909423615933294488e-03, 4.033265940014973266e-02, 7.336893370724241470e-02, -3.278714022657625710e-02, 1.852263536845419889e-01, 3.866093827516891733e-05, 2.575931726914146985e-02
-8.798636687160228328e-03, -8.047812002500863773e-03, -7.070882705288417634e-03, -1.186592910583535686e-02, -1.924402421762879886e-02, -4.870117587956713373e-02, -2.073021325290123201e-02, -3.141875741340213052e-02, -2.848545836138312998e-02, -2.856170731938680735e-02, -1.402599520053464388e-02, 2.432335387721653100e-02, -6.937842973775155617e-03, -6.761601654978723064e-02, -2.179737712078695655e-02, -4.763705865786232313e-02, -6.371855054982680788e-02, -4.148745215832592981e-02, -4.731411076397214199e-02, 8.796335966627695513e-02, -9.314334760932616031e-02, 9.188416782048558495e-02, 8.427803895863215933e-02, -1.138301502437064627e-01
-1.543888506590381307e-02, -1.889293425501435003e-02, -1.942056933313647191e-02, -4.832929198060947201e-02, -2.340399009335997205e-02, -2.213796043424469742e-02, -3.257241695323928599e-02, 5.456836330560218152e-04, -3.056538425123549174e-02, -6.732664171437272027e-02, -3.175938513751734582e-02, 3.260851200389961596e-02, -2.191194450236513044e-03, 2.819208524792960954e-02, 3.954080606744384691e-02, 3.581848222288502165e-02, 2.795955646335909067e-02, 5.063650167497132232e-02, -2.139890337227029916e-03, 7.912501460430909628e-02, 2.194766165772491992e-02, 8.890469600219205737e-02, 6.897124664428506968e-02, 5.833645826401002293e-02
-7.100602688898118020e-02, -3.576865769373693826e-02, -7.874240168853893773e-02, -6.311660065720493817e-02, -4.486581675117025381e-02, -8.352844415661167532e-02, -5.185374316645122855e-02, -5.876921991872545437e-02, -7.458720416241201856e-02, -9.941632392965872589e-02, -5.659430396320330736e-02, 5.511268438909476541e-02, 2.412305811670820838e-02, 2.910268349413796390e-02, 1.717428401697479110e-02, 2.182294856136849856e-02, 3.352873834257256297e-02, 5.486049341503222015e-02, 1.979888007165481884e-02, 1.260912383763200806e-01, 5.159292755211532244e-02, 1.849802884433476013e-01, 1.555908456198238088e-01, 6.075855839792190793e-02
6.713944978297910898e-03, -2.693035042815001417e-02, -5.699551638681043565e-03, -4.413504599697264802e-02, -2.582221138059058799e-02, -3.998743713414920804e-03, -3.976449284386706501e-02, -1.522282864227455026e-02, -3.238875269169085025e-02, -3.909834499366685728e-02, -5.861006172928105717e-02, 1.326041407920159308e-02, 3.364727638387202124e-02, 8.701133789912060892e-03, 2.025950236164511184e-02, 2.123256824140182242e-02, -3.248495803031943574e-02, 1.973808140621653717e-02, -4.451202141143067309e-02, 7.898422361987950113e-02, -1.761727969877387168e-02, 3.686153637422246582e-02, 1.030973599882260283e-01, -4.272278735950683221e-02
-4.910656784290692856e-02, -7.282992960323901588e-02, -4.626937749420424739e-02, -8.618771694617773094e-02, -5.534682256673317813e-02, -2.074131676005590286e-02, -5.276990207464632432e-02, -2.256137827566243731e-02, -2.841579147518846077e-02, -5.212799751519119756e-02, -7.245724095650397933e-02, 4.512416718744024363e-02, 6.554147007788907464e-02, 8.085172906939219750e-02, 4.088683070115013002e-02, 1.063338772045992059e-01, 5.481477551115608582e-02, 1.074638018256349747e-01, 4.517930442900604943e-02, 7.305297366399059189e-02, 1.185485112423851073e-01, 7.201423806201785738e-02, 1.185956263651633397e-01, 1.192523611570903280e-01
-2.737916456525101710e-02, -5.685327495546132343e-02, -3.764533324490167143e-02, -9.720714250502671128e-02, -3.450450965073406651e-02, -2.155425142562507682e-02, -6.702428923258339777e-02, -3.675589969113085553e-02, -4.816221427476495565e-02, -4.885337748954521331e-02, -4.224002397671573761e-02, -9.652044682362645369e-04, -1.654919136111681829e-02, -2.460975198699288241e-02, 1.557336539074290129e-04, 5.316783515044471581e-02, -1.988447737245971694e-02, 6.584610953628743102e-02, -2.633173932062383635e-02, 2.612089205800715783e-02, 7.328896513001126323e-02, 2.195823899077761418e-02, 3.468232530830393789e-02, 5.488590405706148673e-02
1.220824829715424185e-02, -3.191731075910909238e-02, 2.993093060442189937e-02, -2.539490686417126414e-02, 2.189210647801491730e-02, 6.718671015354470144e-02, -8.592979167224595871e-03, 1.389458561124879560e-02, 1.716633401399791188e-03, -4.362440963773479841e-02, -2.792378554173272076e-02, -3.609584329228173599e-02, -3.477340677428659987e-02, -1.482241560634259747e-03, 1.377752049669486896e-02, 2.741903941933735572e-02, -3.801577295723501670e-02, 3.929878794253897911e-02, -5.127963443862611909e-02, 4.676473260278302818e-02, 2.948870454805199715e-02, -7.528311149706752581e-02, 8.534962303504549375e-02, -4.201931040741620216e-02
2.234086026191042101e-02, -3.885629839230009090e-03, 1.567653513217378072e-02, -3.880285722780911495e-02, 6.285101278868490335e-03, 6.588992191651181496e-02, -3.424594419329716338e-02, 5.470738880697535722e-02, 1.559038532936452698e-02, 1.246053980514712223e-02, -2.522772228311737086e-02, 1.057021535730671979e-02, 3.811987499484202884e-03, 2.811587537241087061e-03, -1.538733234893544660e-02, 1.110180956181380796e-01, 4.788848172544692139e-03, 1.096109697917904968e-01, -2.983704004747554130e-03, -1.116998790532818323e-02, 1.296345572612746244e-01, -6.279856028476499263e-02, 7.208486022089140299e-02, 5.885223558460245252e-02
-3.284505591453457107e-02, -8.912452389761371663e-02, -3.029159963332376734e-02, -1.032714892945890417e-01, -6.262311677080398264e-02, -9.301222723954397781e-03, -1.102528573681854501e-01, 7.172785646122164550e-03, -5.068932692050465844e-02, 6.460776530911637242e-03, -4.665990359697583939e-02, 5.683744590428327359e-02, 3.598339566201660261e-02, 1.606908448929443220e-02, -5.206745945510436881e-05, 5.240947297498677743e-02, -1.292478773046384574e-02, 5.987163207549946187e-02, 6.865769206291096050e-02, 1.296977780325185743e-02, 1.802429652850793748e-02, 1.439164648585067666e-02, -1.195126030534439041e-02, -4.307464152385000883e-02
2.397195815850783340e-02, -2.201518127416113649e-03, 3.812013665576824417e-02, -6.292262034779820545e-02, 2.299000164900269830e-02, -3.278637364331035871e-03, -7.267505182907900430e-02, 7.781222659807675301e-02, 1.548656881526082156e-02, 2.555880246318419091e-02, 4.192663027146932564e-02, 7.148688387497192931e-02, -1.308216841039965515e-02, -5.985238965541098827e-02, -8.205089708058078968e-02, 9.524646920913072039e-04, -9.108173068080040180e-02, -1.406947184691080023e-02, -7.760254892375416380e-02, -9.898630909060748828e-02, -3.972376883646003276e-02, -1.636926703028468988e-01, -6.450577136888158147e-02, -1.345645268946358830e-01
1.077564162326131308e-02, -3.059667835806199887e-02, -1.654561844729828674e-02, -5.445008665475601500e-02, -1.094473801111273993e-02, -2.055206594468547265e-03, -3.119742634008767015e-02, 1.770630190232730036e-02, -5.034034848510198640e-02, -4.618896743700009327e-02, -2.331410755455492340e-02, 2.728283726533359266e-02, -6.482803948693069505e-04, -2.579496868417205466e-03, 1.185291799203626491e-02, 7.279145352578658690e-02, -6.652383913358260459e-02, 8.823626127494335614e-02, -3.693214421867886676e-02, -1.092183658049741823e-02, 4.394626098994498797e-02, -1.043490542412048583e-01, 1.856206720042177793e-02, -4.238596614320906675e-02
-3.907110261183113428e-03, -1.008915074120298773e-02, 2.592786497451653183e-02, -3.020410203522432349e-02, 1.166654493483608619e-02, 2.817357686137457982e-03, -2.499645070219195728e-02, 3.649141948890993054e-02, 4.097680222445879150e-02, 1.542386067749708899e-02, 7.224626730847900913e-02, 4.256735888986349498e-02, 7.927217719765587700e-03, -2.482982294014843272e-02, -1.757051938758559181e-02, -2.105121113377075512e-02, -3.133185487731766916e-02, -2.902586324312420724e-02, -2.548998214295156162e-02, -3.625867719908552889e-02, -9.173077031815891902e-03, -1.111526105581917417e-01, -4.565444894064992626e-02, -7.072043311608812444e-02
... 10 more rows
